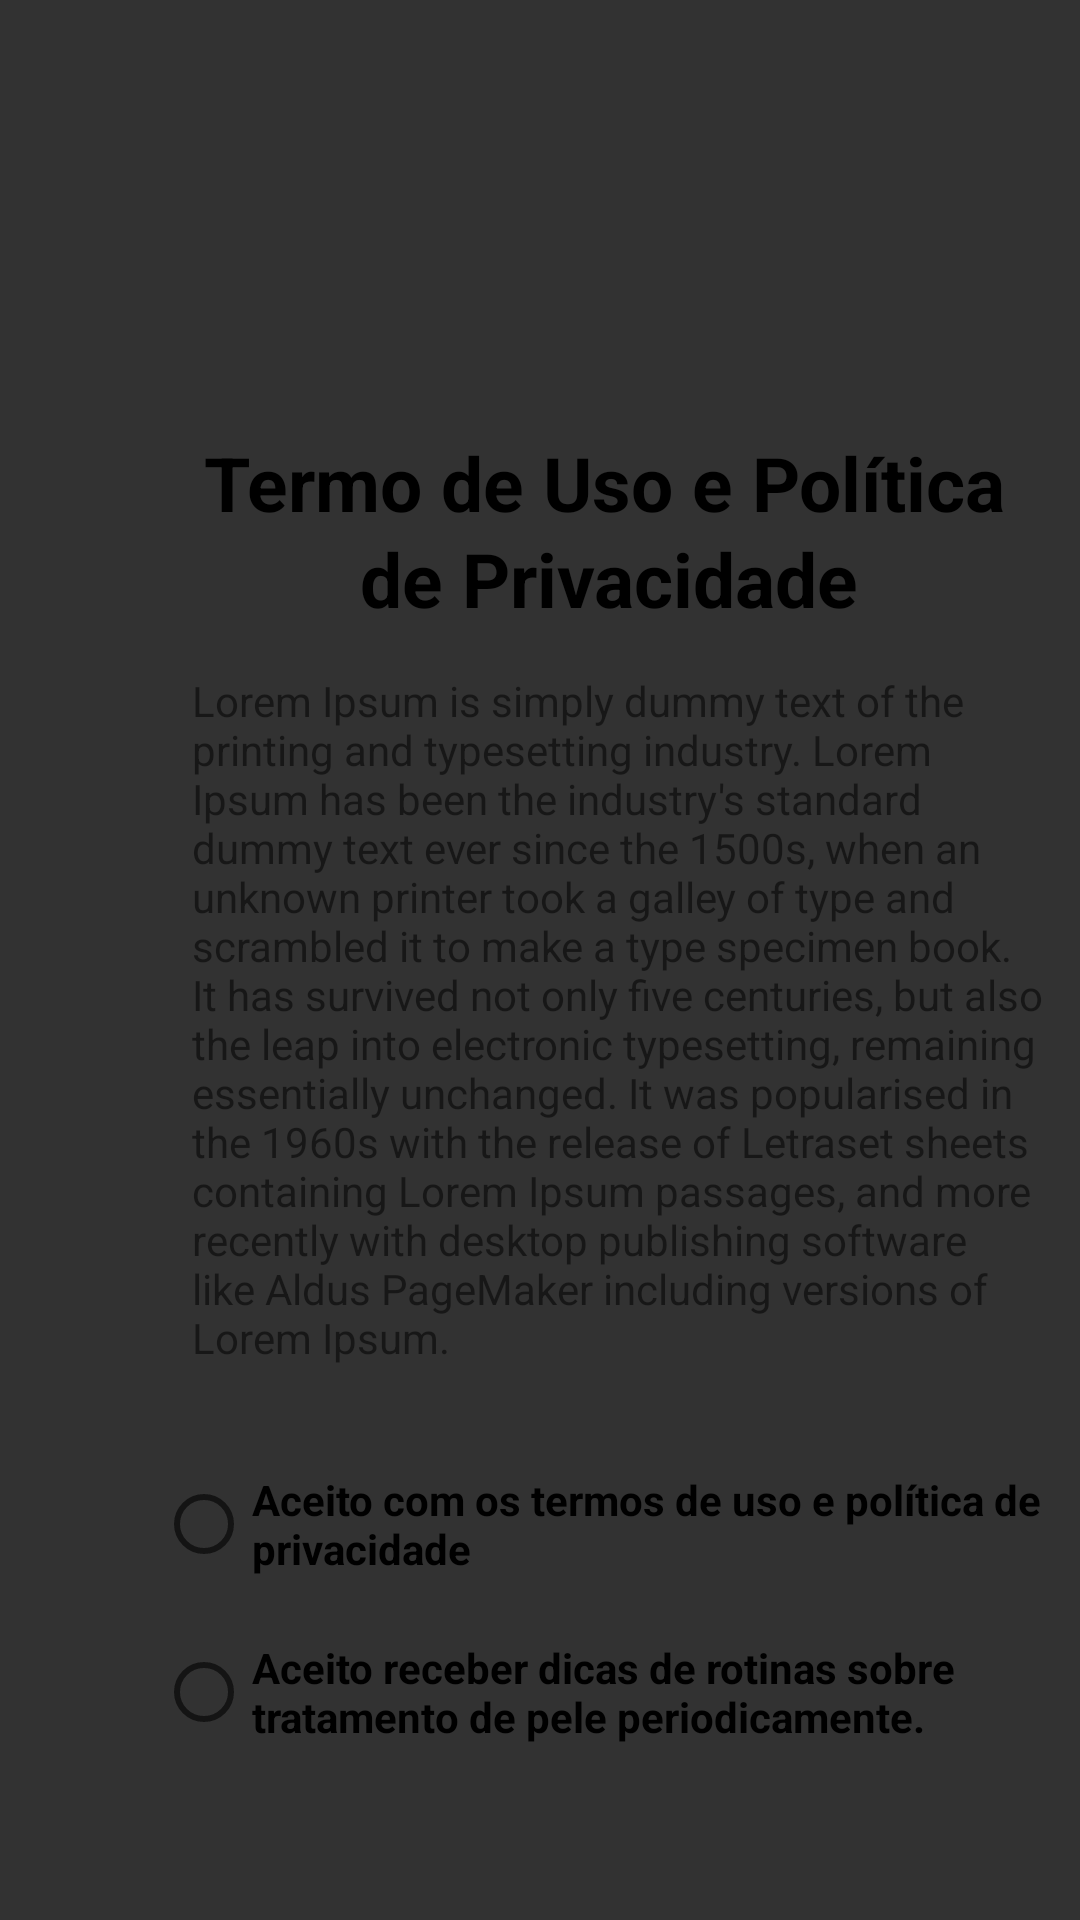

This screen was rendered from an Android layout file. Write that file and the resources it references.
<!-- AndroidManifest.xml: application theme Theme.DermageIbmec -->
<!-- res/layout/activity_quiz_fim2.xml -->
<?xml version="1.0" encoding="utf-8"?>
<androidx.constraintlayout.widget.ConstraintLayout xmlns:android="http://schemas.android.com/apk/res/android"
    xmlns:app="http://schemas.android.com/apk/res-auto"
    xmlns:tools="http://schemas.android.com/tools"
    android:layout_width="match_parent"
    android:layout_height="match_parent"
    android:background="@color/dark_grey"
    tools:context=".QuizFimActivityfim2">

    <ImageView
        android:id="@+id/imageView"
        android:layout_width="wrap_content"
        android:layout_height="wrap_content"
        android:layout_marginTop="44dp"
        android:minWidth="214dp"
        android:minHeight="77dp"
        android:textStyle="bold"
        app:layout_constraintEnd_toEndOf="parent"
        app:layout_constraintHorizontal_bias="0.497"
        app:layout_constraintStart_toStartOf="parent"
        app:layout_constraintTop_toTopOf="parent"
        app:srcCompat="@drawable/dermage_logo" />

    <ImageView
        android:id="@+id/imageView99"
        android:layout_width="360dp"
        android:layout_height="580dp"
        android:layout_marginTop="132dp"
        android:src="@drawable/bg_rounded"
        app:layout_constraintEnd_toEndOf="parent"
        app:layout_constraintHorizontal_bias="0.49"
        app:layout_constraintStart_toStartOf="parent"
        app:layout_constraintTop_toTopOf="parent" />

    <Button
        android:id="@+id/buttonFinalizar"
        android:layout_width="wrap_content"
        android:layout_height="wrap_content"
        android:layout_marginTop="648dp"
        android:background="@drawable/barra_progresso"
        android:text="Avançar >"
        android:textColor="@color/white"
        app:layout_constraintEnd_toEndOf="parent"
        app:layout_constraintHorizontal_bias="0.498"
        app:layout_constraintStart_toStartOf="parent"
        app:layout_constraintTop_toTopOf="parent" />

    <TextView
        android:id="@+id/textView10"
        android:layout_width="wrap_content"
        android:layout_height="wrap_content"
        android:layout_marginStart="68dp"
        android:layout_marginTop="144dp"
        android:text="Termo de Uso e Política"
        android:textColor="@color/black"
        android:textSize="25dp"
        android:textStyle="bold"
        app:layout_constraintStart_toStartOf="parent"
        app:layout_constraintTop_toTopOf="parent" />

    <TextView
        android:id="@+id/textView11"
        android:layout_width="wrap_content"
        android:layout_height="wrap_content"
        android:layout_marginStart="120dp"
        android:layout_marginTop="176dp"
        android:text="de Privacidade"
        android:textColor="@color/black"
        android:textSize="25dp"
        android:textStyle="bold"
        app:layout_constraintStart_toStartOf="parent"
        app:layout_constraintTop_toTopOf="parent" />

    <TextView
        android:id="@+id/textView12"
        android:layout_width="284dp"
        android:layout_height="235dp"
        android:layout_marginStart="64dp"
        android:layout_marginTop="224dp"
        android:text="Lorem Ipsum is simply dummy text of the printing and typesetting industry. Lorem Ipsum has been the industry's standard dummy text ever since the 1500s, when an unknown printer took a galley of type and scrambled it to make a type specimen book. It has survived not only five centuries, but also the leap into electronic typesetting, remaining essentially unchanged. It was popularised in the 1960s with the release of Letraset sheets containing Lorem Ipsum passages, and more recently with desktop publishing software like Aldus PageMaker including versions of Lorem Ipsum."
        app:layout_constraintStart_toStartOf="parent"
        app:layout_constraintTop_toTopOf="parent" />

    <RadioButton
        android:id="@+id/radioButton"
        android:layout_width="wrap_content"
        android:layout_height="wrap_content"
        android:layout_marginStart="52dp"
        android:layout_marginTop="484dp"
        android:maxWidth="300dp"
        android:text="Aceito com os termos de uso e política de privacidade"
        android:textStyle="bold"
        app:layout_constraintStart_toStartOf="parent"
        app:layout_constraintTop_toTopOf="parent" />

    <RadioButton
        android:id="@+id/radioButton2"
        android:layout_width="wrap_content"
        android:layout_height="wrap_content"
        android:layout_marginStart="52dp"
        android:layout_marginTop="540dp"
        android:maxWidth="300dp"
        android:text="Aceito receber dicas de rotinas sobre tratamento de pele periodicamente."
        android:textStyle="bold"
        app:layout_constraintStart_toStartOf="parent"
        app:layout_constraintTop_toTopOf="parent" />


</androidx.constraintlayout.widget.ConstraintLayout>
<!-- resources referenced by this layout -->
<resources>
  <color name="black">#FF000000</color>
  <color name="dark_grey">#323232</color>
  <color name="white">#FFFFFFFF</color>
  <!-- drawable barra_progresso (drawable) -->
  <?xml version="1.0" encoding="utf-8"?>
  <selector xmlns:android="http://schemas.android.com/apk/res/android">
      <item>
          <shape android:shape="rectangle" >
              <solid android:color="@color/light_laranja_dermage"/> 
              <corners android:radius="400dp"/> 
              <stroke  android:color="@color/light_laranja_dermage" android:width="10dp"/> 
              <padding android:bottom="3dp" android:left="3dp" android:right="3dp" android:top="3dp"/>
          </shape>
      </item>
  </selector>
  <style name="Theme.DermageIbmec" parent="Theme.MaterialComponents.DayNight.NoActionBar">
          
          <item name="colorPrimary">@color/laranja_dermage</item>
          <item name="colorPrimaryVariant">@color/purple_700</item>
          <item name="colorOnPrimary">@color/white</item>
          
          <item name="colorSecondary">@color/teal_200</item>
          <item name="colorSecondaryVariant">@color/teal_700</item>
          <item name="colorOnSecondary">@color/black</item>
          
          <item name="android:statusBarColor">?attr/colorPrimaryVariant</item>
          
      </style>
  <color name="light_laranja_dermage">#FFBC8A</color>
  <color name="laranja_dermage">#FF6523</color>
  <color name="purple_700">#FF3700B3</color>
  <color name="teal_200">#FF03DAC5</color>
  <color name="teal_700">#FF018786</color>
</resources>
